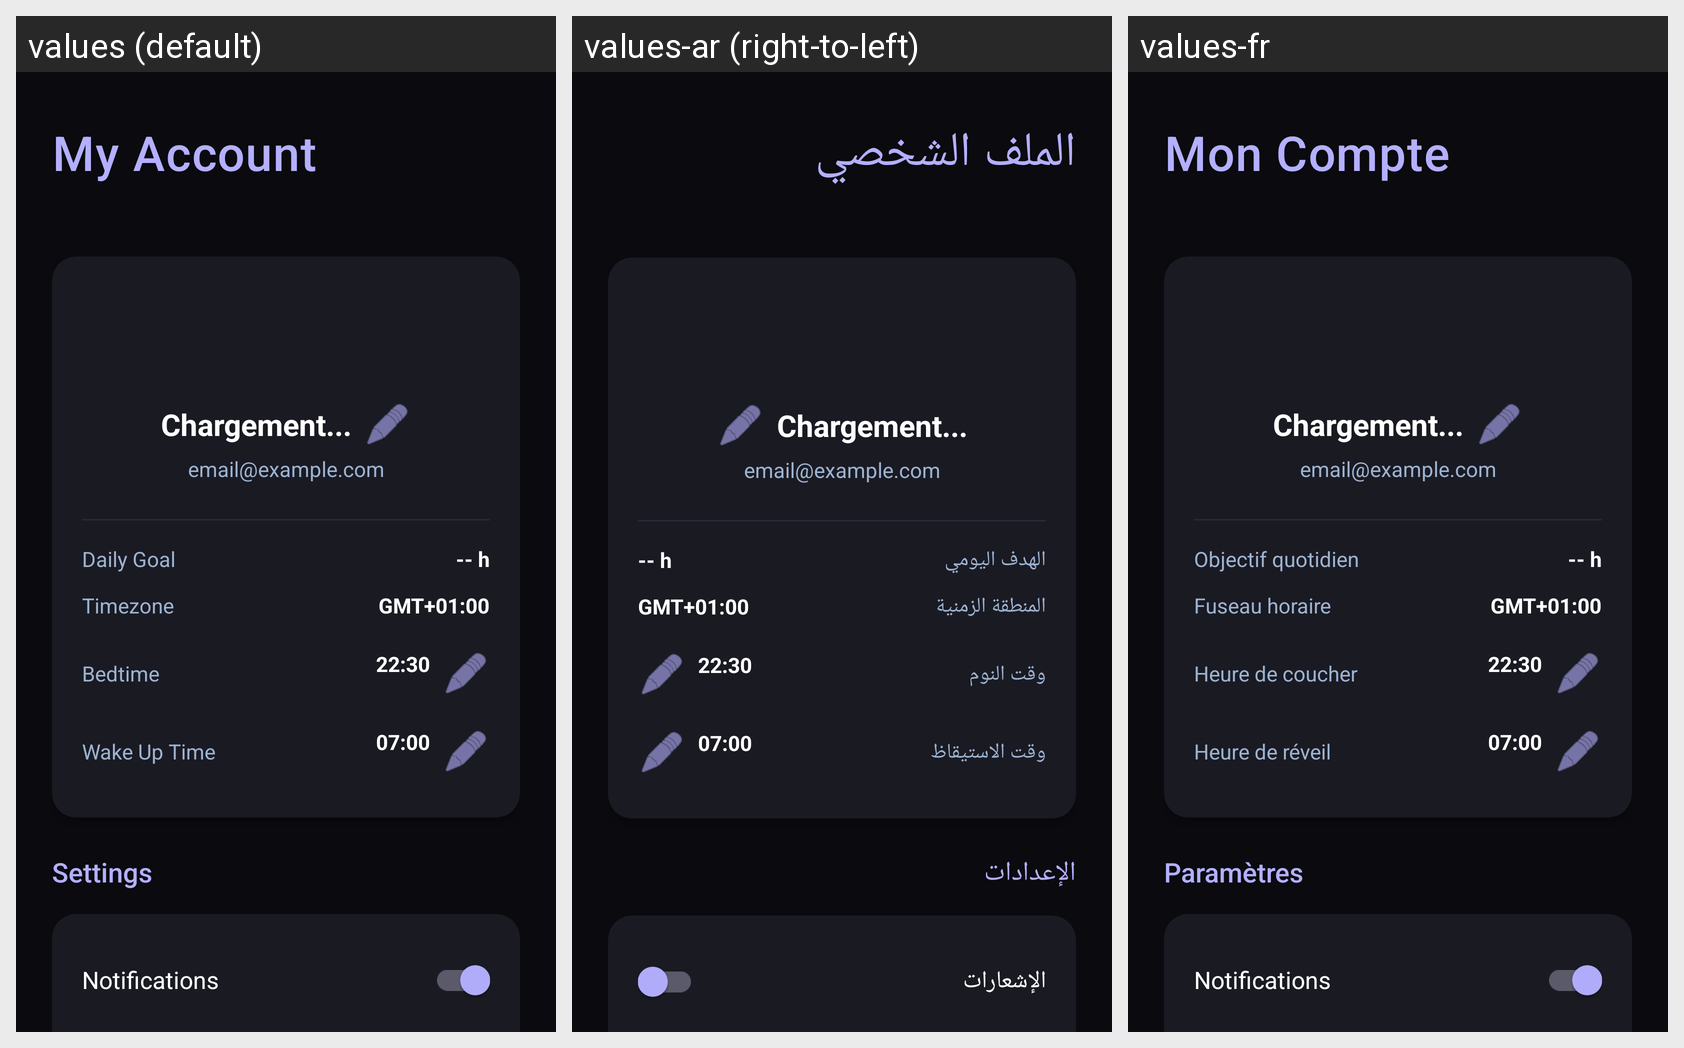

Here is an Android app screen in its default locale and in the app's own translations. Write out the translated-string differences for the strings that appear on this screen.
Android screen res/layout/fragment_account.xml rendered under 3 locales, left to right: values (default), values-ar (right-to-left), values-fr. Device: Nexus 5 (rendered at 1080×1920; each locale shown at half size, 540×960, under a caption strip naming it); theme Theme.SleepTracker.
Strings drawn on this screen, with the default value and each locale's value (text and hints the layout hard-codes, and strings that could not be matched under every locale, appear in the picture but are not listed):

title_account
  values: My Account
  values-ar: الملف الشخصي
  values-fr: Mon Compte

daily_goal_label
  values: Daily Goal
  values-ar: الهدف اليومي
  values-fr: Objectif quotidien

timezone_label
  values: Timezone
  values-ar: المنطقة الزمنية
  values-fr: Fuseau horaire

bedtime_reminder
  values: Bedtime
  values-ar: وقت النوم
  values-fr: Heure de coucher

wakeup_reminder
  values: Wake Up Time
  values-ar: وقت الاستيقاظ
  values-fr: Heure de réveil

settings_section
  values: Settings
  values-ar: الإعدادات
  values-fr: Paramètres

notifications_label
  values: Notifications
  values-ar: الإشعارات
  values-fr: Notifications
